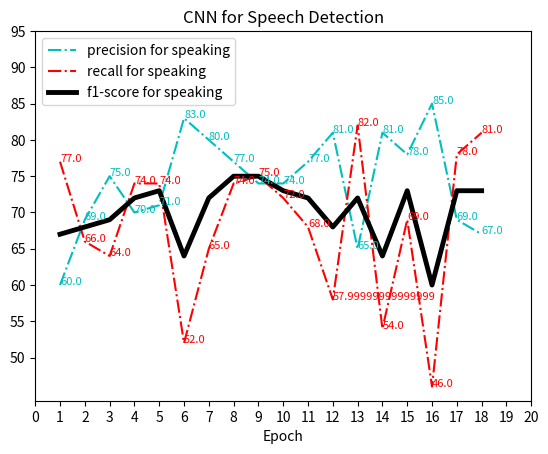

Here is the Python script that generated this plot:
import matplotlib.pyplot as plt
import numpy as np
import random

precison = [0.60, 0.69, 0.75, 0.70, 0.71, 0.83, 0.80, 0.77, 0.74, 0.74, 0.77, 0.81, 0.65, 0.81, 0.78, 0.85, 0.69, 0.67]
precision_acc = [i * 100 for i in precison]

recall = [0.77, 0.66, 0.64, 0.74, 0.74, 0.52, 0.65, 0.74, 0.75, 0.72, 0.68, 0.58, 0.82, 0.54, 0.69, 0.46, 0.78, 0.81]
recall_acc = [i * 100 for i in recall]

f1 = [0.67, 0.68, 0.69, 0.72, 0.73, 0.64, 0.72, 0.75, 0.75, 0.73, 0.72, 0.68, 0.72, 0.64, 0.73, 0.60, 0.73, 0.73]
f1_acc = [i * 100 for i in f1]


def linePlot():
    y1_axis = precision_acc
    y2_axis = recall_acc
    y3_axis = f1_acc
    x_axis = np.array([x for x in range(1, len(y1_axis) + 1)])
    plt.figure()
    plt.plot(x_axis, y1_axis, '-.', linewidth=1.5, color='c', label='precision for speaking')
    plt.plot(x_axis, y2_axis, '-.', linewidth=1.5, color='r', label='recall for speaking')
    plt.plot(x_axis, y3_axis, '-', linewidth=3.5, color='k', label='f1-score for speaking')
    plt.xticks([x for x in range(0, 21, 1)])
    plt.yticks([y for y in range(50, 100, 5)])
    plt.xlabel("Epoch")
    plt.legend(loc=2)
    plt.title("CNN for Speech Detection")
    ax = plt.gca()
    for x, y in zip(x_axis, y1_axis):
        ax.text(x, y, str(y), color='c', fontsize=8)
    for x, y in zip(x_axis, y2_axis):
        ax.text(x, y, str(y), color='r', fontsize=8)
    plt.show()

linePlot()
